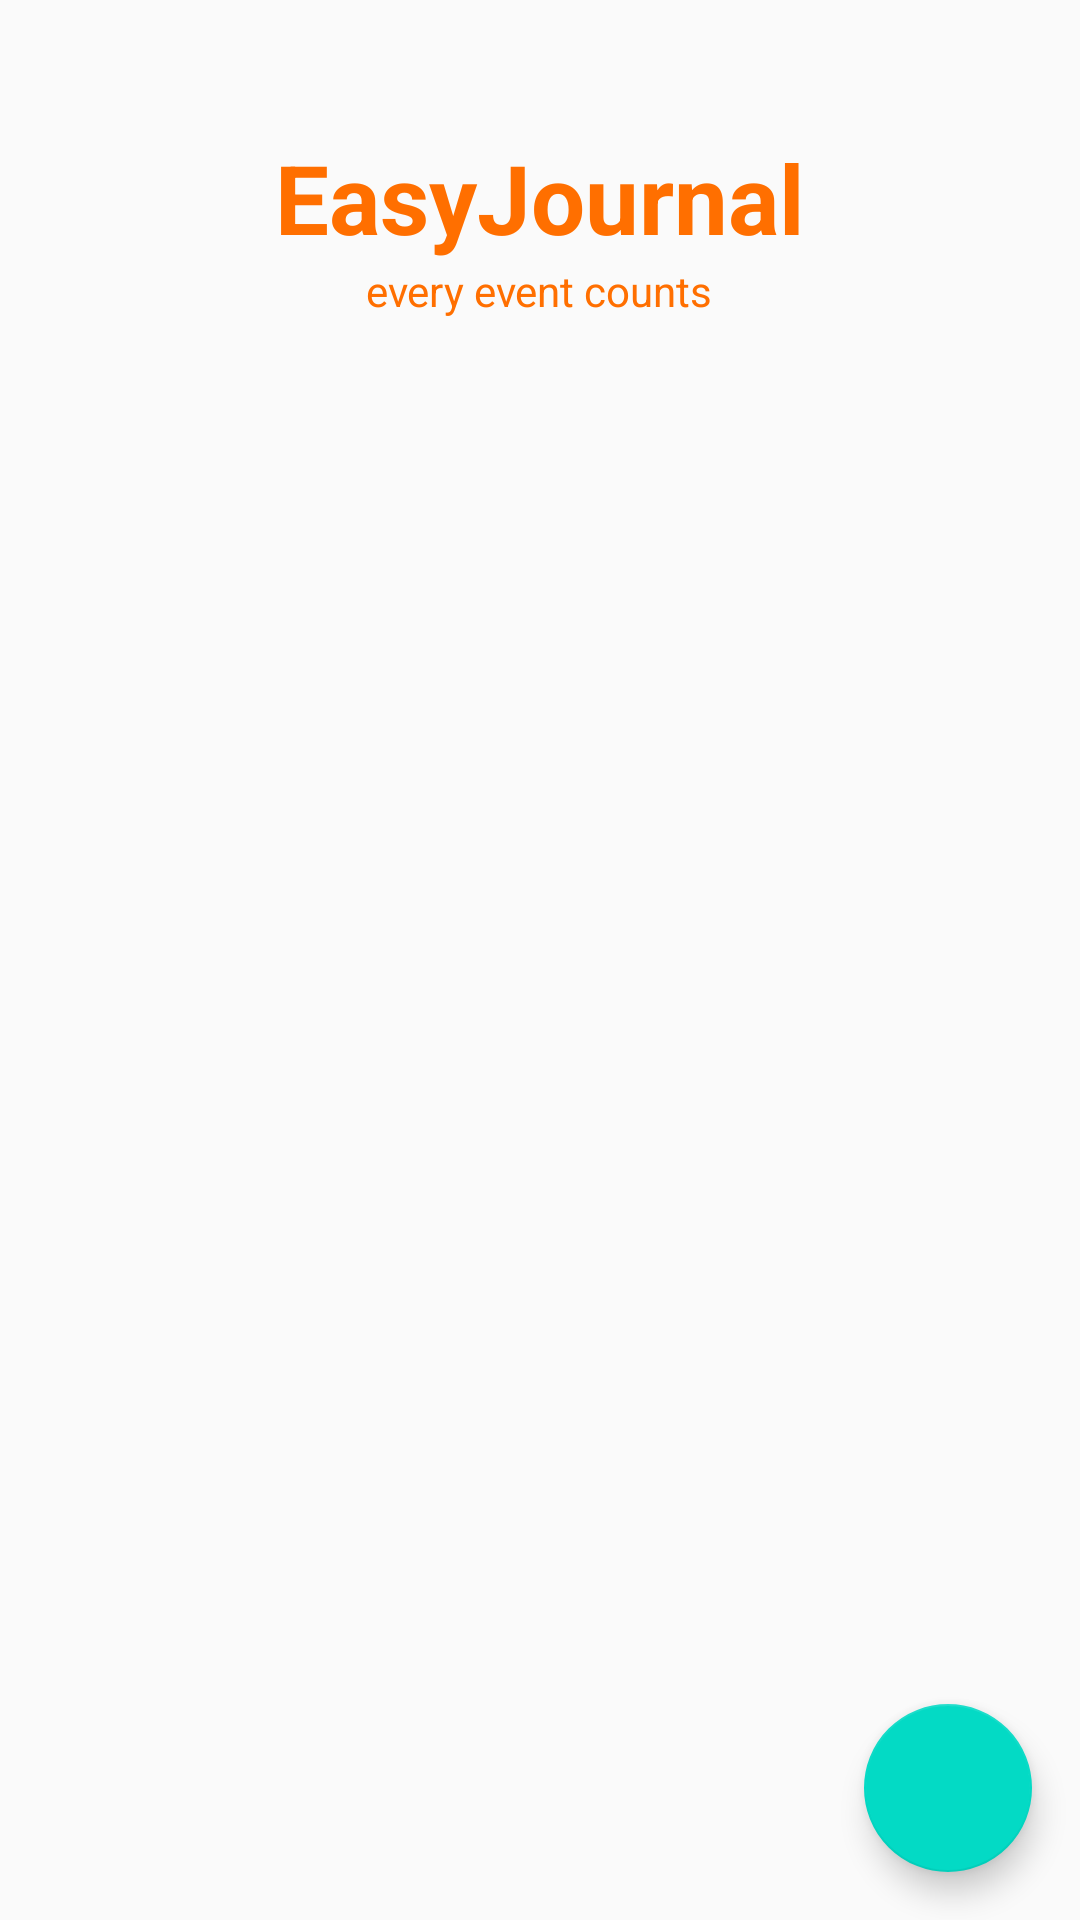

Layout XML and referenced resources for this Android screen:
<!-- AndroidManifest.xml: application theme AppTheme -->
<!-- res/layout/activity_journal_entries.xml -->
<?xml version="1.0" encoding="utf-8"?>
<LinearLayout
    xmlns:android="http://schemas.android.com/apk/res/android"
    xmlns:app="http://schemas.android.com/apk/res-auto"
    xmlns:tools="http://schemas.android.com/tools"
    android:layout_width="match_parent"
    android:layout_height="match_parent"
    android:orientation="vertical"
    tools:context="com.example.example.easyjournal.JournalEntries">

    <RelativeLayout
        android:layout_width="match_parent"
        android:layout_height="150dp">

        <ImageView
            android:layout_width="match_parent"
            android:layout_height="wrap_content"
            android:layout_gravity="top"
            android:background="@color/colorAccent"
            android:scaleType="centerCrop"
            android:src="@drawable/writing" />
        <LinearLayout
            android:layout_width="wrap_content"
            android:layout_alignParentEnd="true"
            android:layout_alignParentRight="true"
            android:orientation="horizontal"
            android:layout_height="wrap_content">

            <TextView
                android:id="@+id/g_username"
                android:background="#000000"
                android:textColor="#FFFFFF"
                android:layout_width="wrap_content"
                android:layout_height="wrap_content" />
            <ImageView
                android:id="@+id/g_profile_image"
                android:maxHeight="30dp"
                android:layout_gravity="top|end"
                android:maxWidth="30dp"
                android:layout_width="30dp"
                android:layout_height="30dp" />

        </LinearLayout>

        <LinearLayout
            android:layout_width="wrap_content"
            android:layout_height="match_parent"
            android:layout_centerHorizontal="true"
            android:layout_centerVertical="true"
            android:orientation="vertical"
            android:paddingTop="25dp">
            <TextView
                android:id="@+id/journal_name"
                android:layout_width="match_parent"
                android:layout_height="0dp"
                android:layout_centerHorizontal="true"
                android:layout_centerVertical="true"
                android:layout_weight="1"
                android:gravity="bottom|center"
                android:text="@string/app_name"
                android:textColor="#FF6F00"
                android:textSize="32sp"
                android:textStyle="bold"/>
            <TextView
                android:id="@+id/slogan"
                android:layout_width="match_parent"
                android:layout_height="0dp"
                android:layout_centerHorizontal="true"
                android:layout_centerVertical="true"
                android:layout_weight="1"
                android:gravity="top|center"
                android:text="@string/app_slogan"
                android:textColor="#FF6F00"/>
        </LinearLayout>

    </RelativeLayout>
    <FrameLayout
        android:id="@+id/fl_journal_entries"
        android:layout_width="match_parent"
        android:layout_height="match_parent">

    <android.support.v7.widget.RecyclerView
        android:id="@+id/rv_journal_entries"
        android:layout_width="match_parent"
        android:layout_height="match_parent"
        android:layout_marginTop="8dp">
    </android.support.v7.widget.RecyclerView>

    <android.support.design.widget.FloatingActionButton
        android:id="@+id/fab"
        android:layout_width="wrap_content"
        android:layout_height="wrap_content"
        android:layout_alignParentBottom="true"
        android:layout_alignParentRight="true"
        android:layout_gravity="bottom|end"
        android:layout_margin="16dp"
        android:src="@drawable/ic_create_black_24dp"/>
    </FrameLayout>
</LinearLayout>
<!-- resources referenced by this layout -->
<resources>
  <string name="app_name">EasyJournal</string>
  <string name="app_slogan">every event counts</string>
  <style name="AppTheme" parent="Theme.AppCompat.Light.DarkActionBar">
          
          <item name="colorPrimary">@color/colorPrimary</item>
          <item name="colorPrimaryDark">@color/colorPrimaryDark</item>
          <item name="colorAccent">@color/colorAccent</item>
      </style>
  <!-- not gathered from this repository: default colours our renderer supplied (Android Studio template values) -->
  <color name="colorPrimary">#FF6200EE</color>
  <color name="colorPrimaryDark">#FF3700B3</color>
  <color name="colorAccent">#FF03DAC5</color>
</resources>
